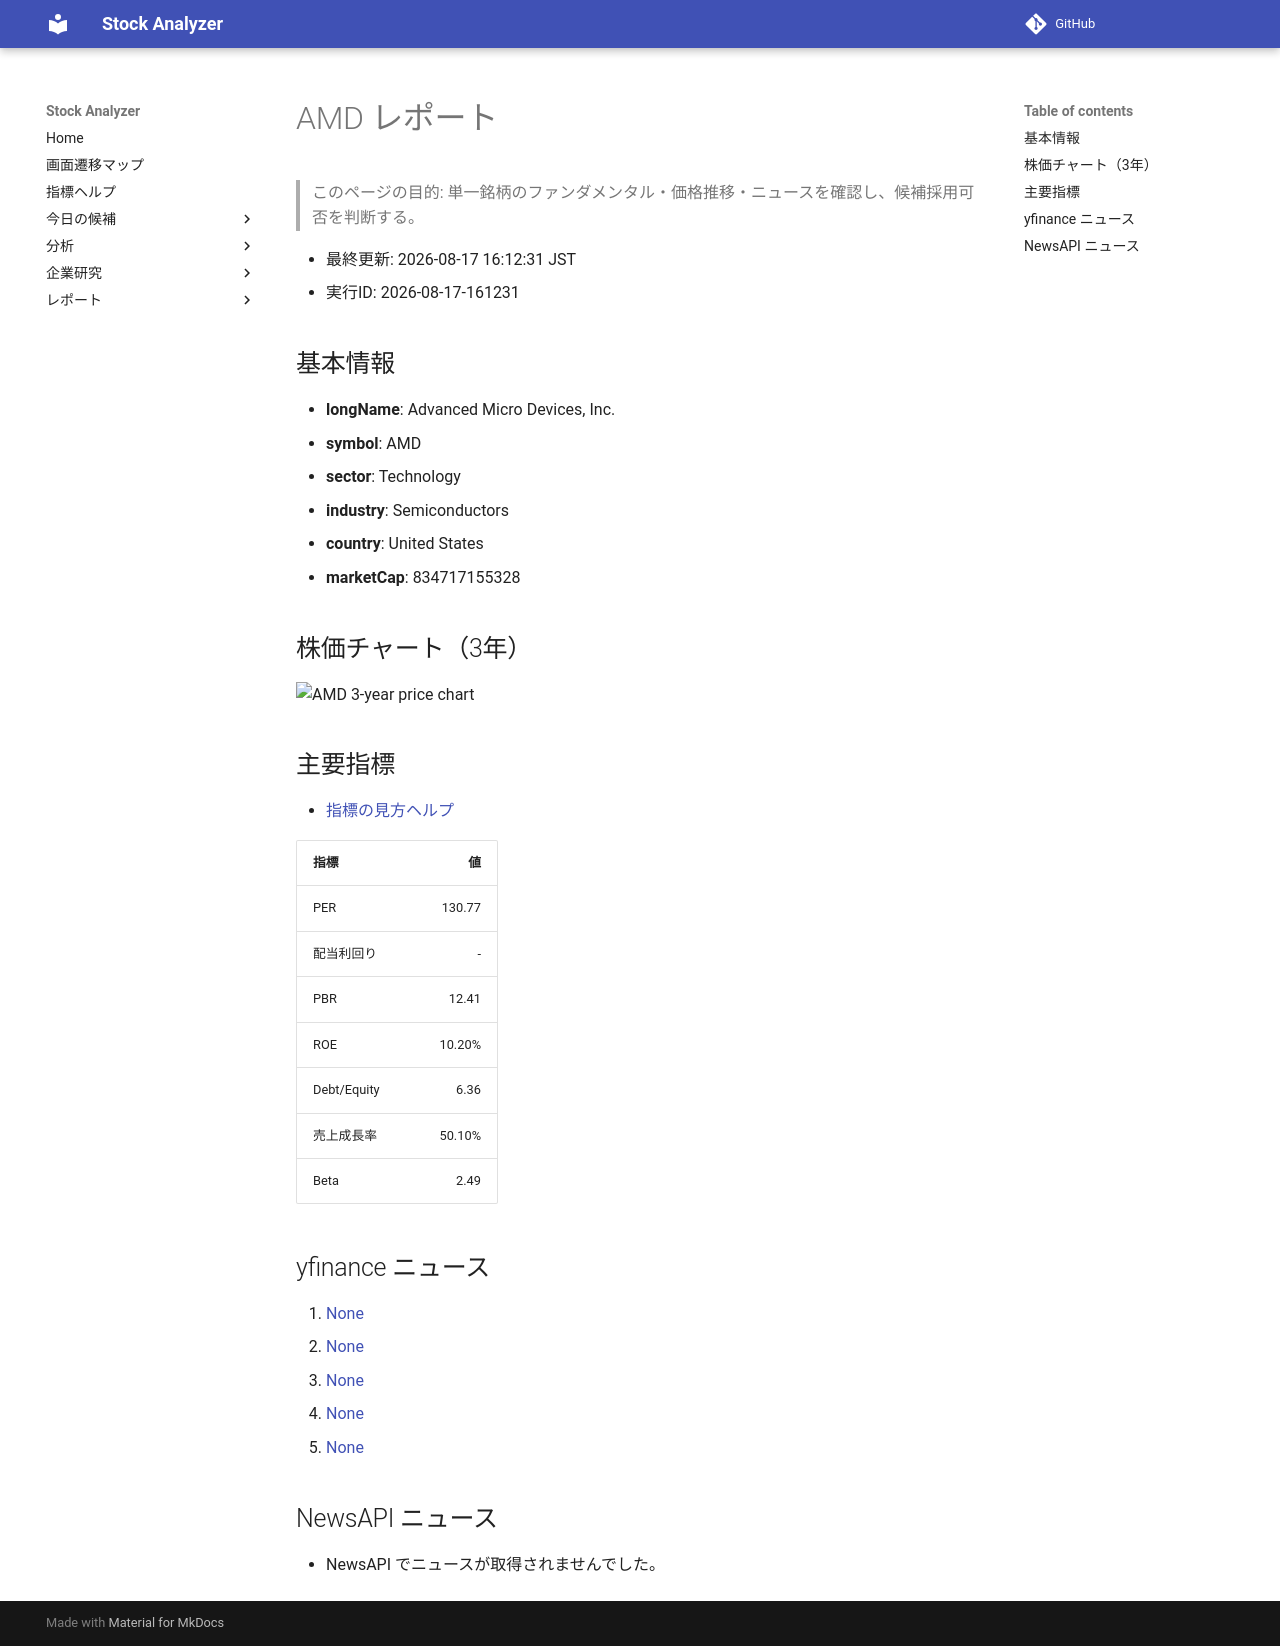

repository: Yumi-note/Making-APP · page: reports/2026-08-17/161231/AMD/index.html · generator: mkdocs

# AMD レポート

> このページの目的: 単一銘柄のファンダメンタル・価格推移・ニュースを確認し、候補採用可否を判断する。

- 最終更新: 2026-08-17 16:12:31 JST
- 実行ID: 2026-08-17-161231

## 基本情報

- **longName**: Advanced Micro Devices, Inc.
- **symbol**: AMD
- **sector**: Technology
- **industry**: Semiconductors
- **country**: United States
- **marketCap**: 834717155328

## 株価チャート（3年）

![AMD 3-year price chart](AMD_3y.png)

## 主要指標

- [指標の見方ヘルプ](../../../../indicators.md)

| 指標 | 値 |
|---|---:|
| PER | 130.77 |
| 配当利回り | - |
| PBR | 12.41 |
| ROE | 10.20% |
| Debt/Equity | 6.36 |
| 売上成長率 | 50.10% |
| Beta | 2.49 |

## yfinance ニュース

1. [None](None)
2. [None](None)
3. [None](None)
4. [None](None)
5. [None](None)

## NewsAPI ニュース

- NewsAPI でニュースが取得されませんでした。
